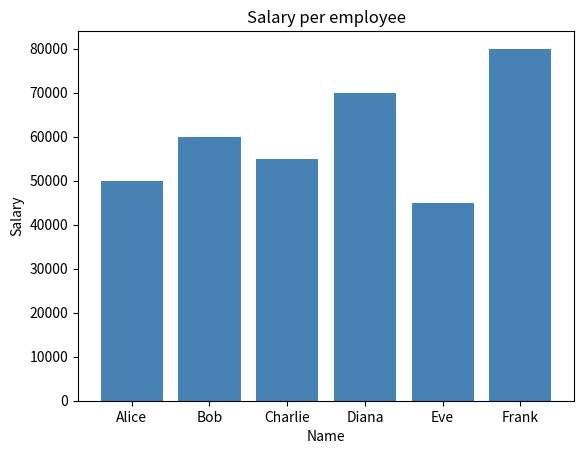
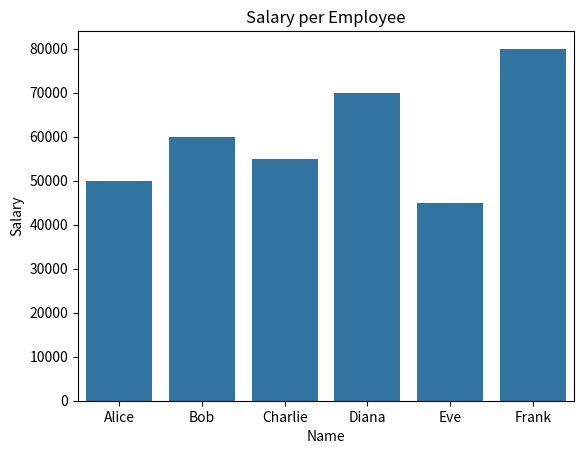
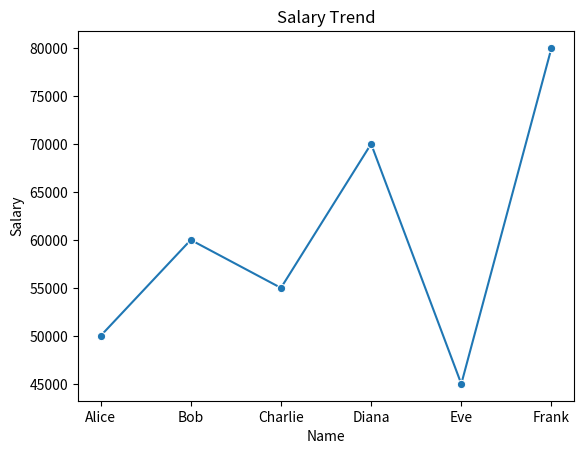
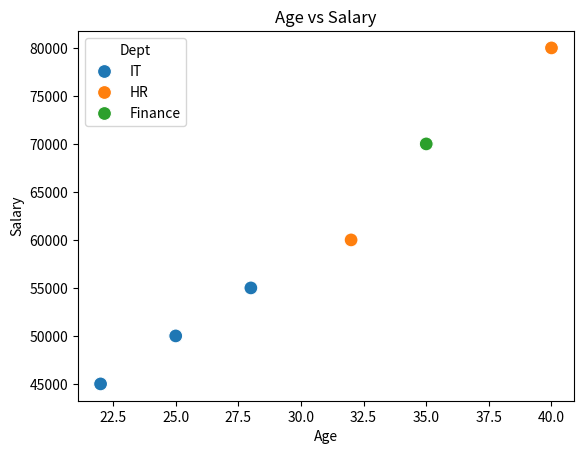
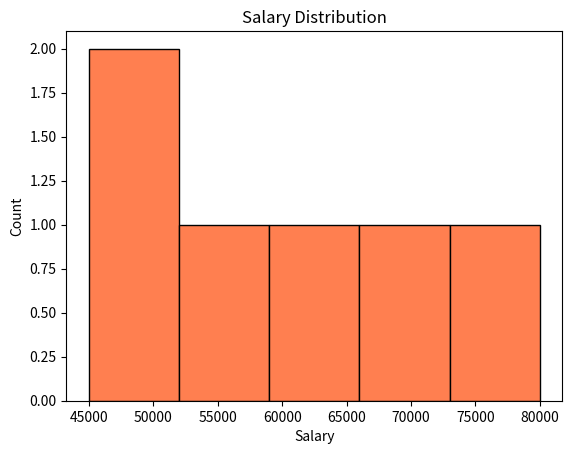
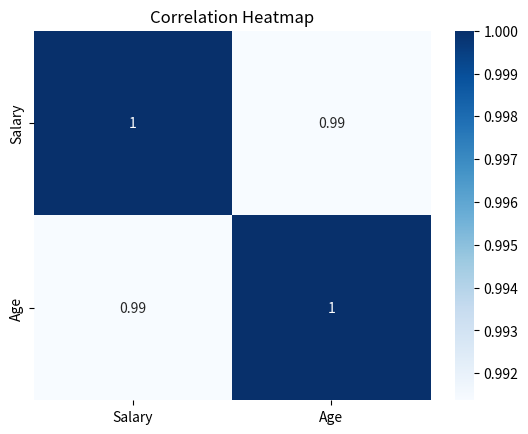
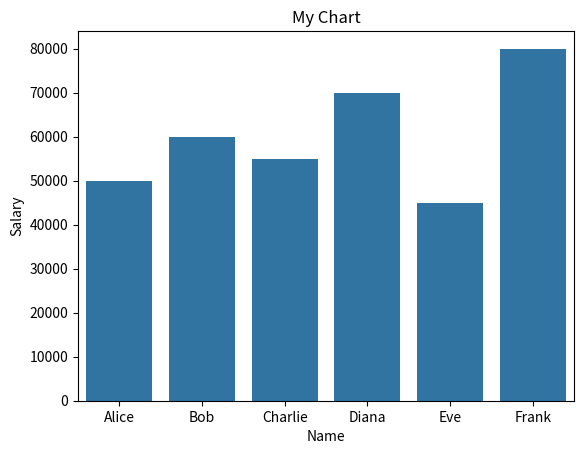

Source code (Python) for these figures, in order:
import matplotlib.pyplot as plt
import seaborn as sns
import pandas as pd


data = {
    'Name':   ['Alice','Bob','Charlie','Diana','Eve','Frank'],
    'Dept':   ['IT','HR','IT','Finance','IT','HR'],
    'Salary': [50000,60000,55000,70000,45000,80000],
    'Age':    [25,32,28,35,22,40]
}
df = pd.DataFrame(data)

#Chart 1 — Bar Chart (most common)
# Matplotlib way — more lines
plt.bar(df['Name'],df['Salary'],color = 'steelblue')
plt.title("Salary per employee")

plt.xlabel('Name')
plt.ylabel('Salary')

plt.show()

# Seaborn way — one line, looks better
sns.barplot(x='Name', y='Salary', data=df)
plt.title('Salary per Employee')
plt.show()

#Chart 2 — Line Chart (for trends)

# Seaborn line chart
sns.lineplot(x='Name', y='Salary', data=df, marker='o')
plt.title('Salary Trend')
plt.show()

#Chart 3 — Scatter Plot (compare two numbers)

# Does age relate to salary?
sns.scatterplot(x='Age', y='Salary', data=df, hue='Dept', s=100)
# hue='Dept' → different color per department
# s=100     → dot size
plt.title('Age vs Salary')
plt.show()

#Chart 4 — Histogram (distribution of values)
# How are salaries spread out?
plt.hist(df['Salary'], bins=5, color='coral', edgecolor='black')
plt.title('Salary Distribution')
plt.xlabel('Salary')
plt.ylabel('Count')
plt.show()

#Chart 5 — Heatmap (correlation — Seaborn's superpower)
# Which columns are related to each other?
sns.heatmap(df[['Salary','Age']].corr(), annot=True, cmap='Blues')
plt.title('Correlation Heatmap')
plt.show()

#The 3 Lines You Need Every Time
# Line 1 → create the chart
sns.barplot(x='Name', y='Salary', data=df)

# Line 2 → add title (optional but good habit)
plt.title('My Chart')

# Line 3 → display it
plt.show()
